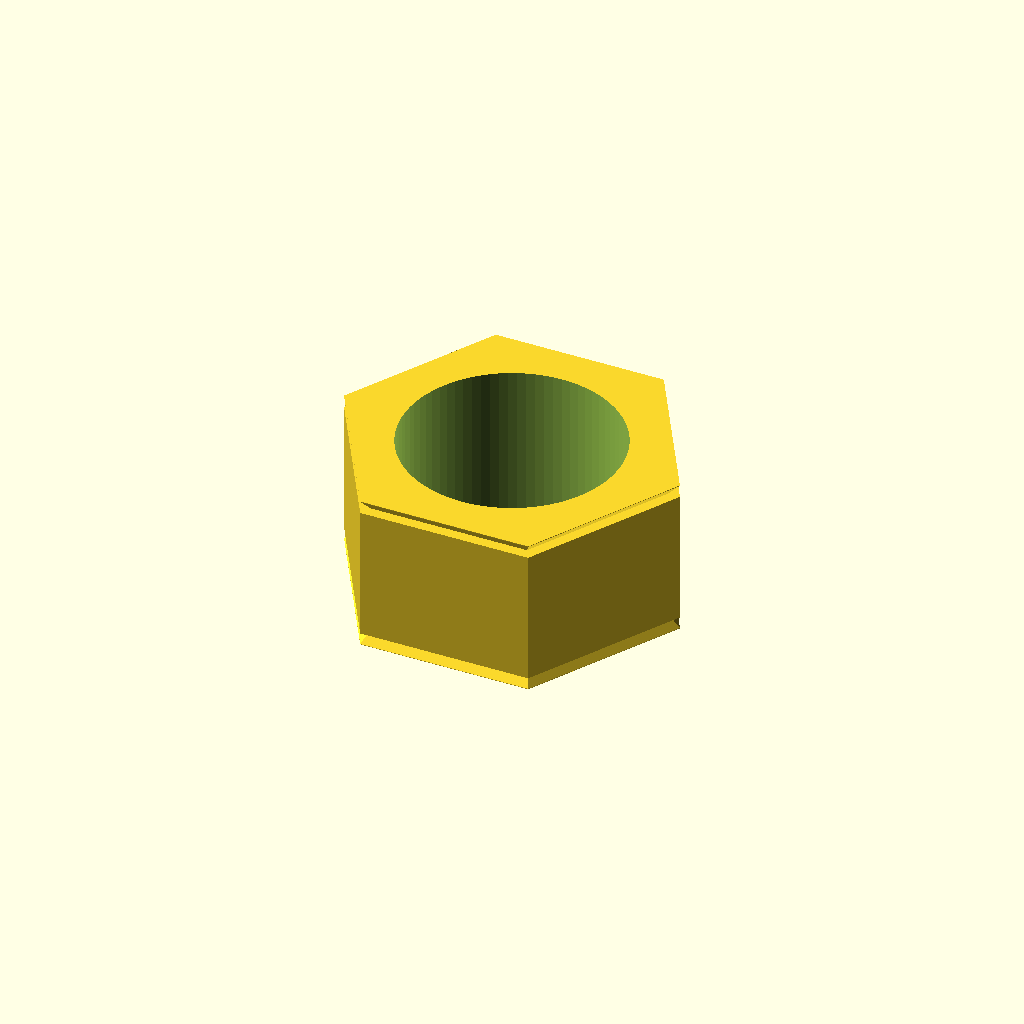
Cell 1 — every parameter at its default value.
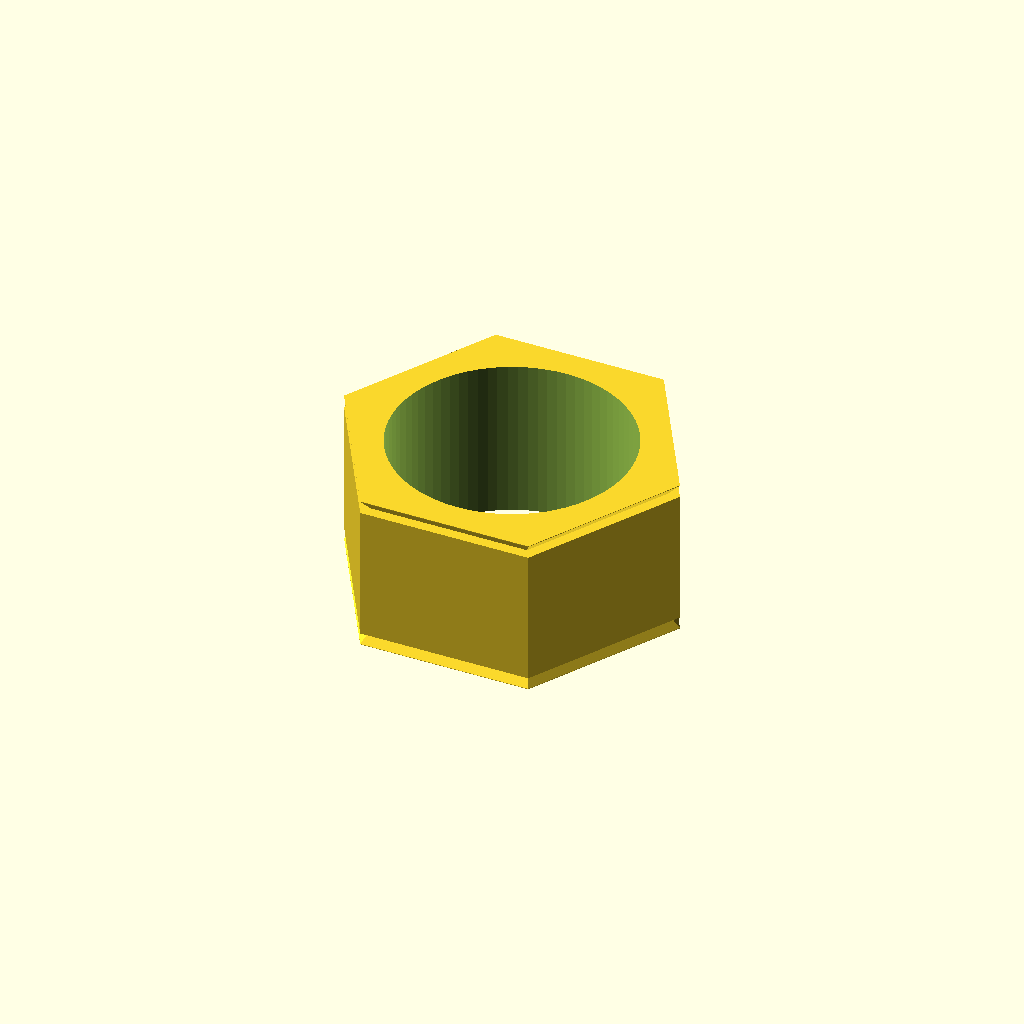
Cell 2: clearance = 0.8 (everything else at default).
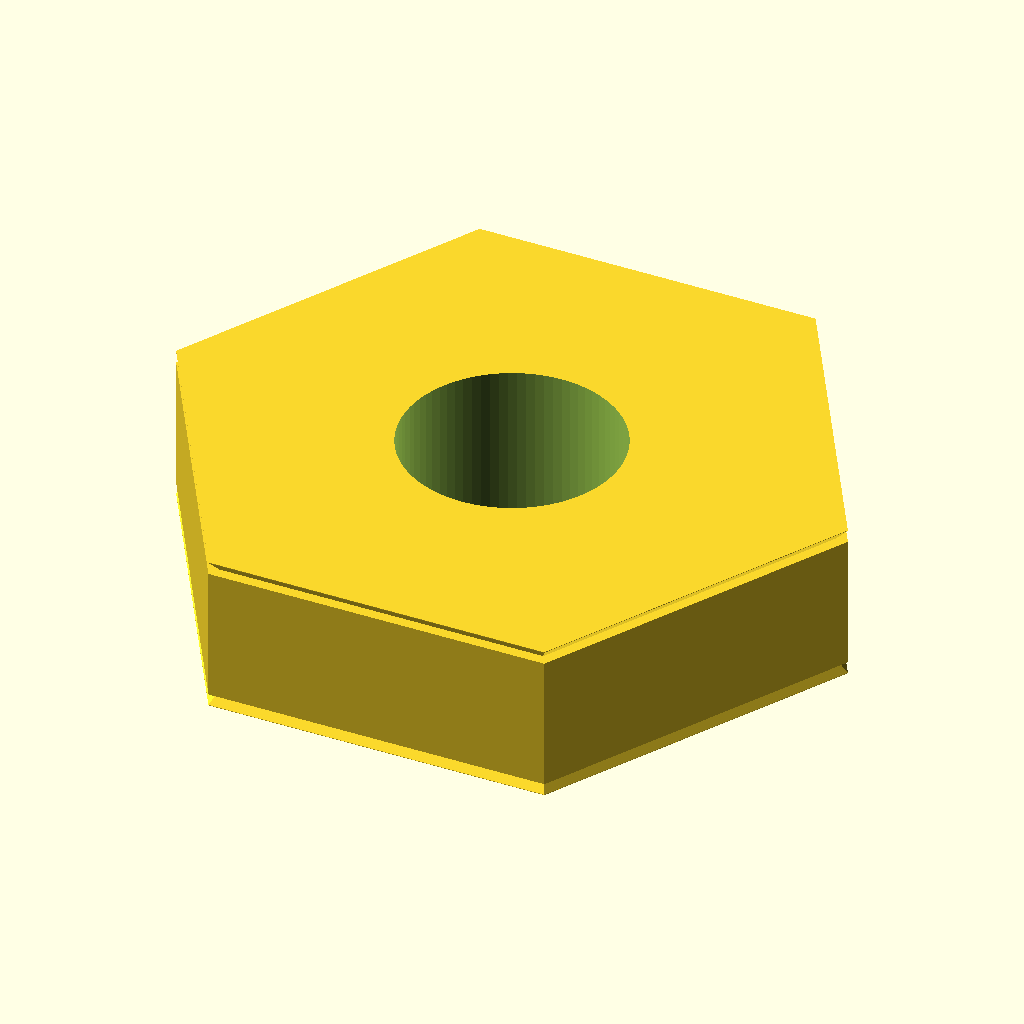
Cell 3: the same model with across_flats = 12.
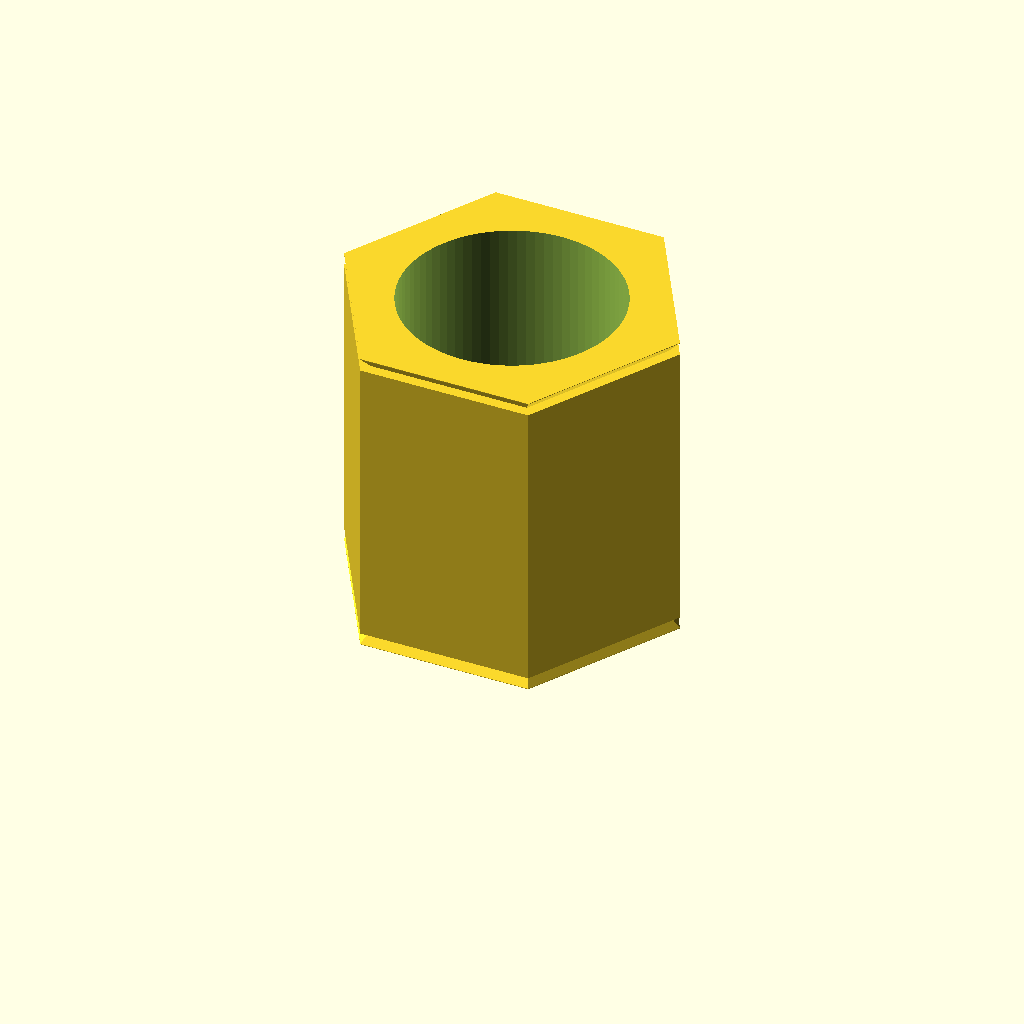
Cell 4: thickness = 6.5 (everything else at default).
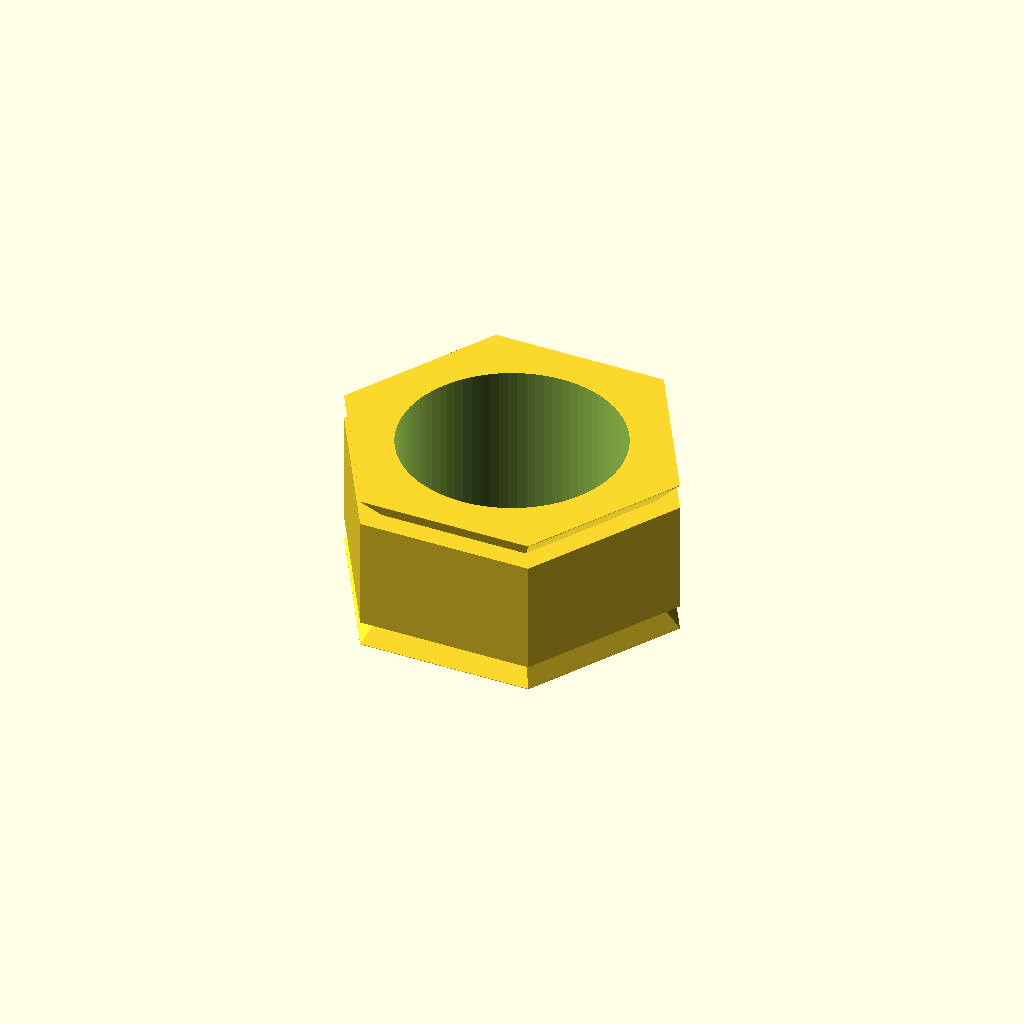
Cell 5: chamfer = 0.5 (everything else at default).
All cells are drawn from one camera (rotation 55°, 0°, 25°, orthographic, colour scheme Cornfield), so only the parameter changes between them.
OpenSCAD source file additional_study/matched_effort/results/direct_matched_calls/scad/nut__M4_hammer_nut.scad:
$fn = 80;

// T-slot nut parameters (mm)
screw_d = 4.0;          // screw diameter
clearance = 0.4;        // clearance for screw hole
hole_d = screw_d + clearance;

across_flats = 6.0;     // hex across flats
thickness = 3.25;       // nut thickness

// Small edge chamfer to ease insertion (approx)
chamfer = 0.25;

// Derived
hex_R = across_flats / sqrt(3); // circumradius for hex with given across-flats

module hex_prism(h, R){
    linear_extrude(height=h)
        polygon(points=[
            [ R, 0],
            [ R/2,  R*sqrt(3)/2],
            [-R/2,  R*sqrt(3)/2],
            [-R, 0],
            [-R/2, -R*sqrt(3)/2],
            [ R/2, -R*sqrt(3)/2]
        ]);
}

module tslot_nut(){
    difference(){
        // Body with slight chamfer on both faces
        union(){
            // middle section
            translate([0,0,chamfer])
                hex_prism(thickness - 2*chamfer, hex_R);

            // bottom chamfer
            hull(){
                translate([0,0,0])
                    hex_prism(0.01, hex_R);
                translate([0,0,chamfer])
                    hex_prism(0.01, max(hex_R - chamfer, 0.01));
            }

            // top chamfer
            hull(){
                translate([0,0,thickness - chamfer])
                    hex_prism(0.01, max(hex_R - chamfer, 0.01));
                translate([0,0,thickness])
                    hex_prism(0.01, hex_R);
            }
        }

        // Through hole for screw
        translate([0,0,-0.5])
            cylinder(h=thickness+1.0, d=hole_d);
    }
}

tslot_nut();
Customizer parameters (derived from the source; name, type, default, range or options):
screw_d: number, default 4
clearance: number, default 0.4
across_flats: number, default 6
thickness: number, default 3.25
chamfer: number, default 0.25
